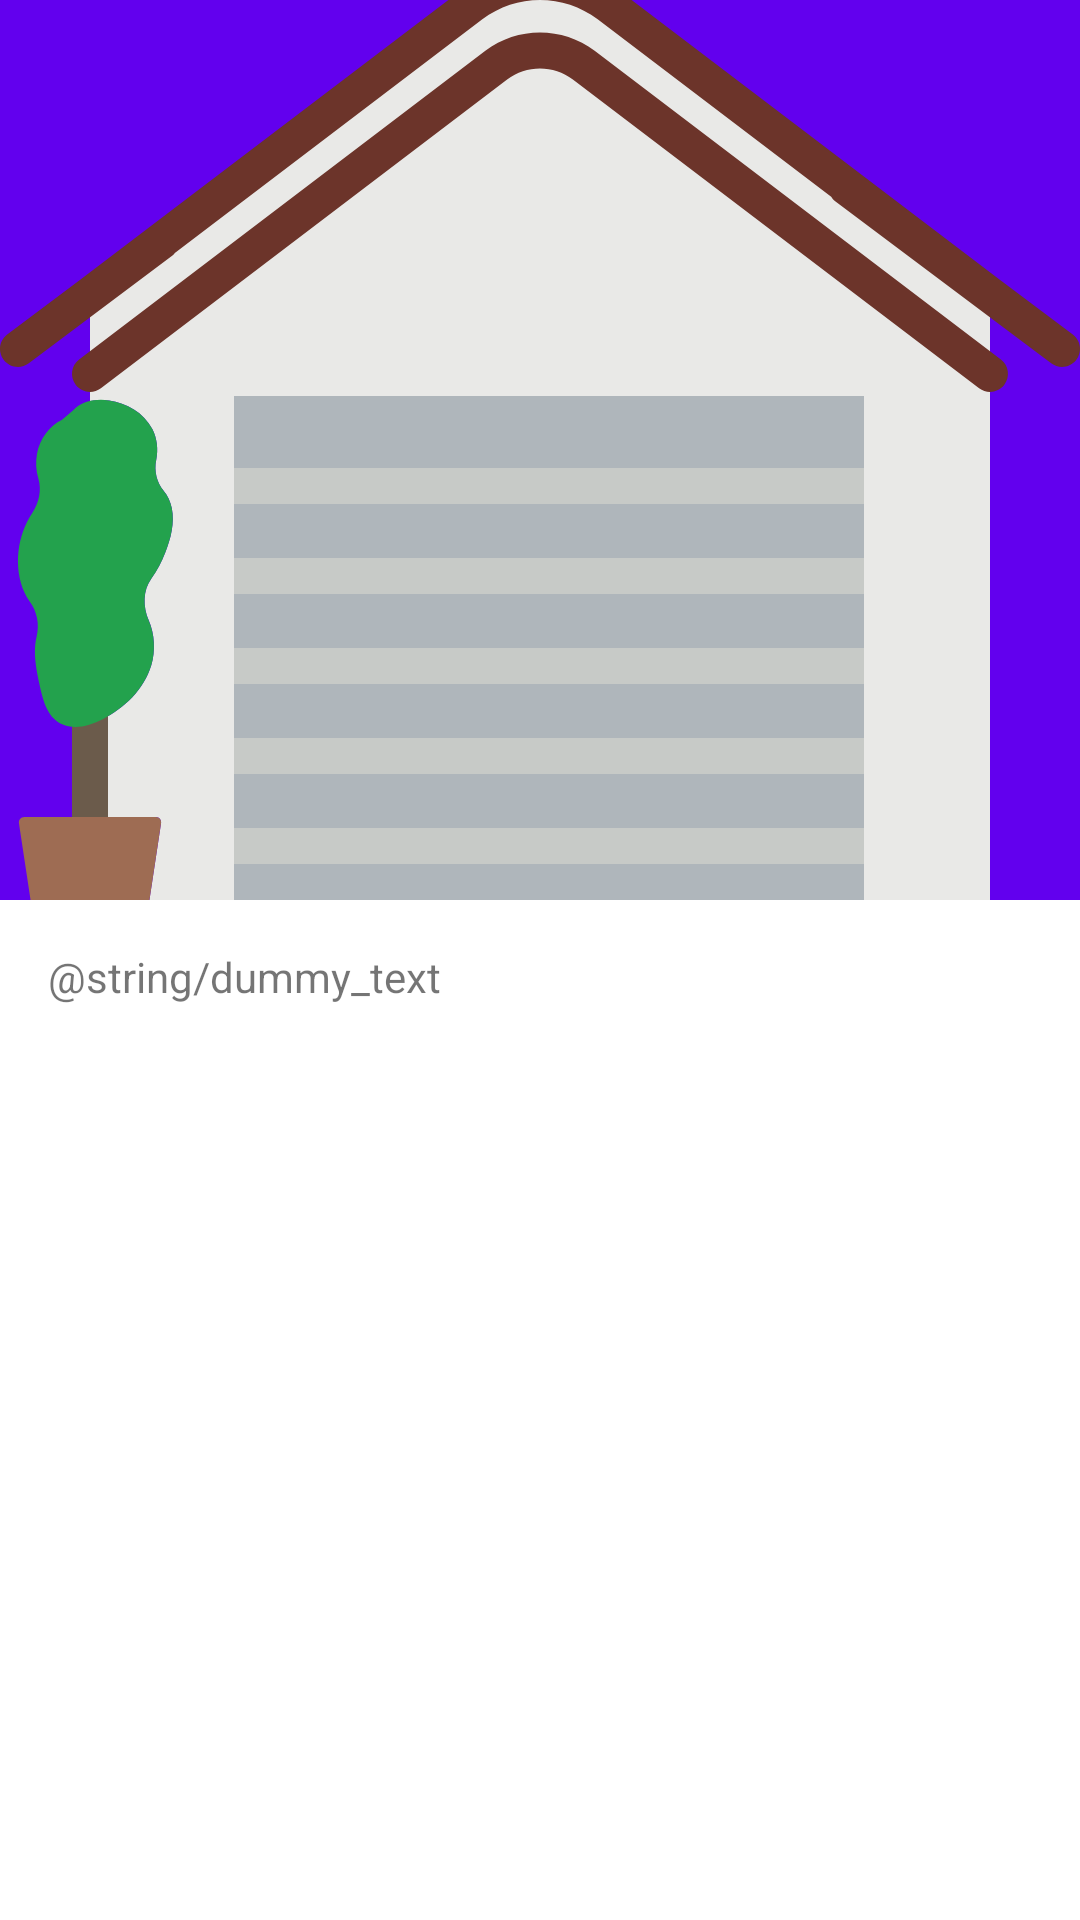

Reconstruct the res/layout file that produces this screen, plus the resources it refers to.
<!-- AndroidManifest.xml: application theme Theme.Homework2 -->
<!-- res/layout/activity_collapsible_toolbar.xml -->
<?xml version="1.0" encoding="utf-8"?>
<androidx.coordinatorlayout.widget.CoordinatorLayout xmlns:android="http://schemas.android.com/apk/res/android"
    xmlns:app="http://schemas.android.com/apk/res-auto"
    xmlns:tools="http://schemas.android.com/tools"
    android:layout_width="match_parent"
    android:layout_height="match_parent"
    android:fitsSystemWindows="true"
    tools:context=".MainActivity">

    <com.google.android.material.appbar.AppBarLayout
        android:layout_width="match_parent"
        android:layout_height="wrap_content"
        android:fitsSystemWindows="true"
        android:theme="@style/ThemeOverlay.AppCompat.Dark.ActionBar">

        <com.google.android.material.appbar.CollapsingToolbarLayout
            android:layout_width="match_parent"
            android:layout_height="300dp"
            app:contentScrim="@color/primary_color"
            app:layout_scrollFlags="scroll|enterAlways|enterAlwaysCollapsed|snap"
            app:toolbarId="@id/toolbar">

            <ImageView
                android:layout_width="match_parent"
                android:layout_height="match_parent"
                android:fitsSystemWindows="true"
                android:scaleType="centerCrop"
                android:src="@drawable/garage_svgrepo_com"
                app:layout_collapseMode="parallax" />

            <androidx.appcompat.widget.Toolbar
                android:id="@+id/toolbar"
                android:layout_width="match_parent"
                android:layout_height="?attr/actionBarSize"
                app:layout_collapseMode="pin"
                app:popupTheme="@style/ThemeOverlay.AppCompat.Light" />

        </com.google.android.material.appbar.CollapsingToolbarLayout>

    </com.google.android.material.appbar.AppBarLayout>

    <androidx.core.widget.NestedScrollView
        android:layout_width="match_parent"
        android:layout_height="match_parent"
        app:layout_behavior="@string/appbar_scrolling_view_behavior">

        <TextView
            android:id="@+id/scrollabletextview"
            android:layout_width="wrap_content"
            android:layout_height="wrap_content"
            android:layout_margin="16dp"
            android:text="@string/dummy_text" />



    </androidx.core.widget.NestedScrollView>

</androidx.coordinatorlayout.widget.CoordinatorLayout>
<!-- resources referenced by this layout -->
<resources>
  <color name="primary_color">#FE4C43</color>
  <!-- drawable garage_svgrepo_com: vector/xml drawable (drawable, 3371 chars, omitted) -->
  <style name="Theme.Homework2" parent="Theme.MaterialComponents.DayNight.DarkActionBar">
          
          <item name="colorPrimary">@color/purple_500</item>
          <item name="colorPrimaryVariant">@color/purple_700</item>
          <item name="colorOnPrimary">@color/white</item>
          
          <item name="colorSecondary">@color/teal_200</item>
          <item name="colorSecondaryVariant">@color/teal_700</item>
          <item name="colorOnSecondary">@color/black</item>
          
          <item name="android:statusBarColor">?attr/colorPrimaryVariant</item>
          
      </style>
  <color name="purple_500">#FF6200EE</color>
  <color name="purple_700">#FF3700B3</color>
  <color name="white">#FFFFFFFF</color>
  <color name="teal_200">#FF03DAC5</color>
  <color name="teal_700">#FF018786</color>
  <color name="black">#FF000000</color>
</resources>
